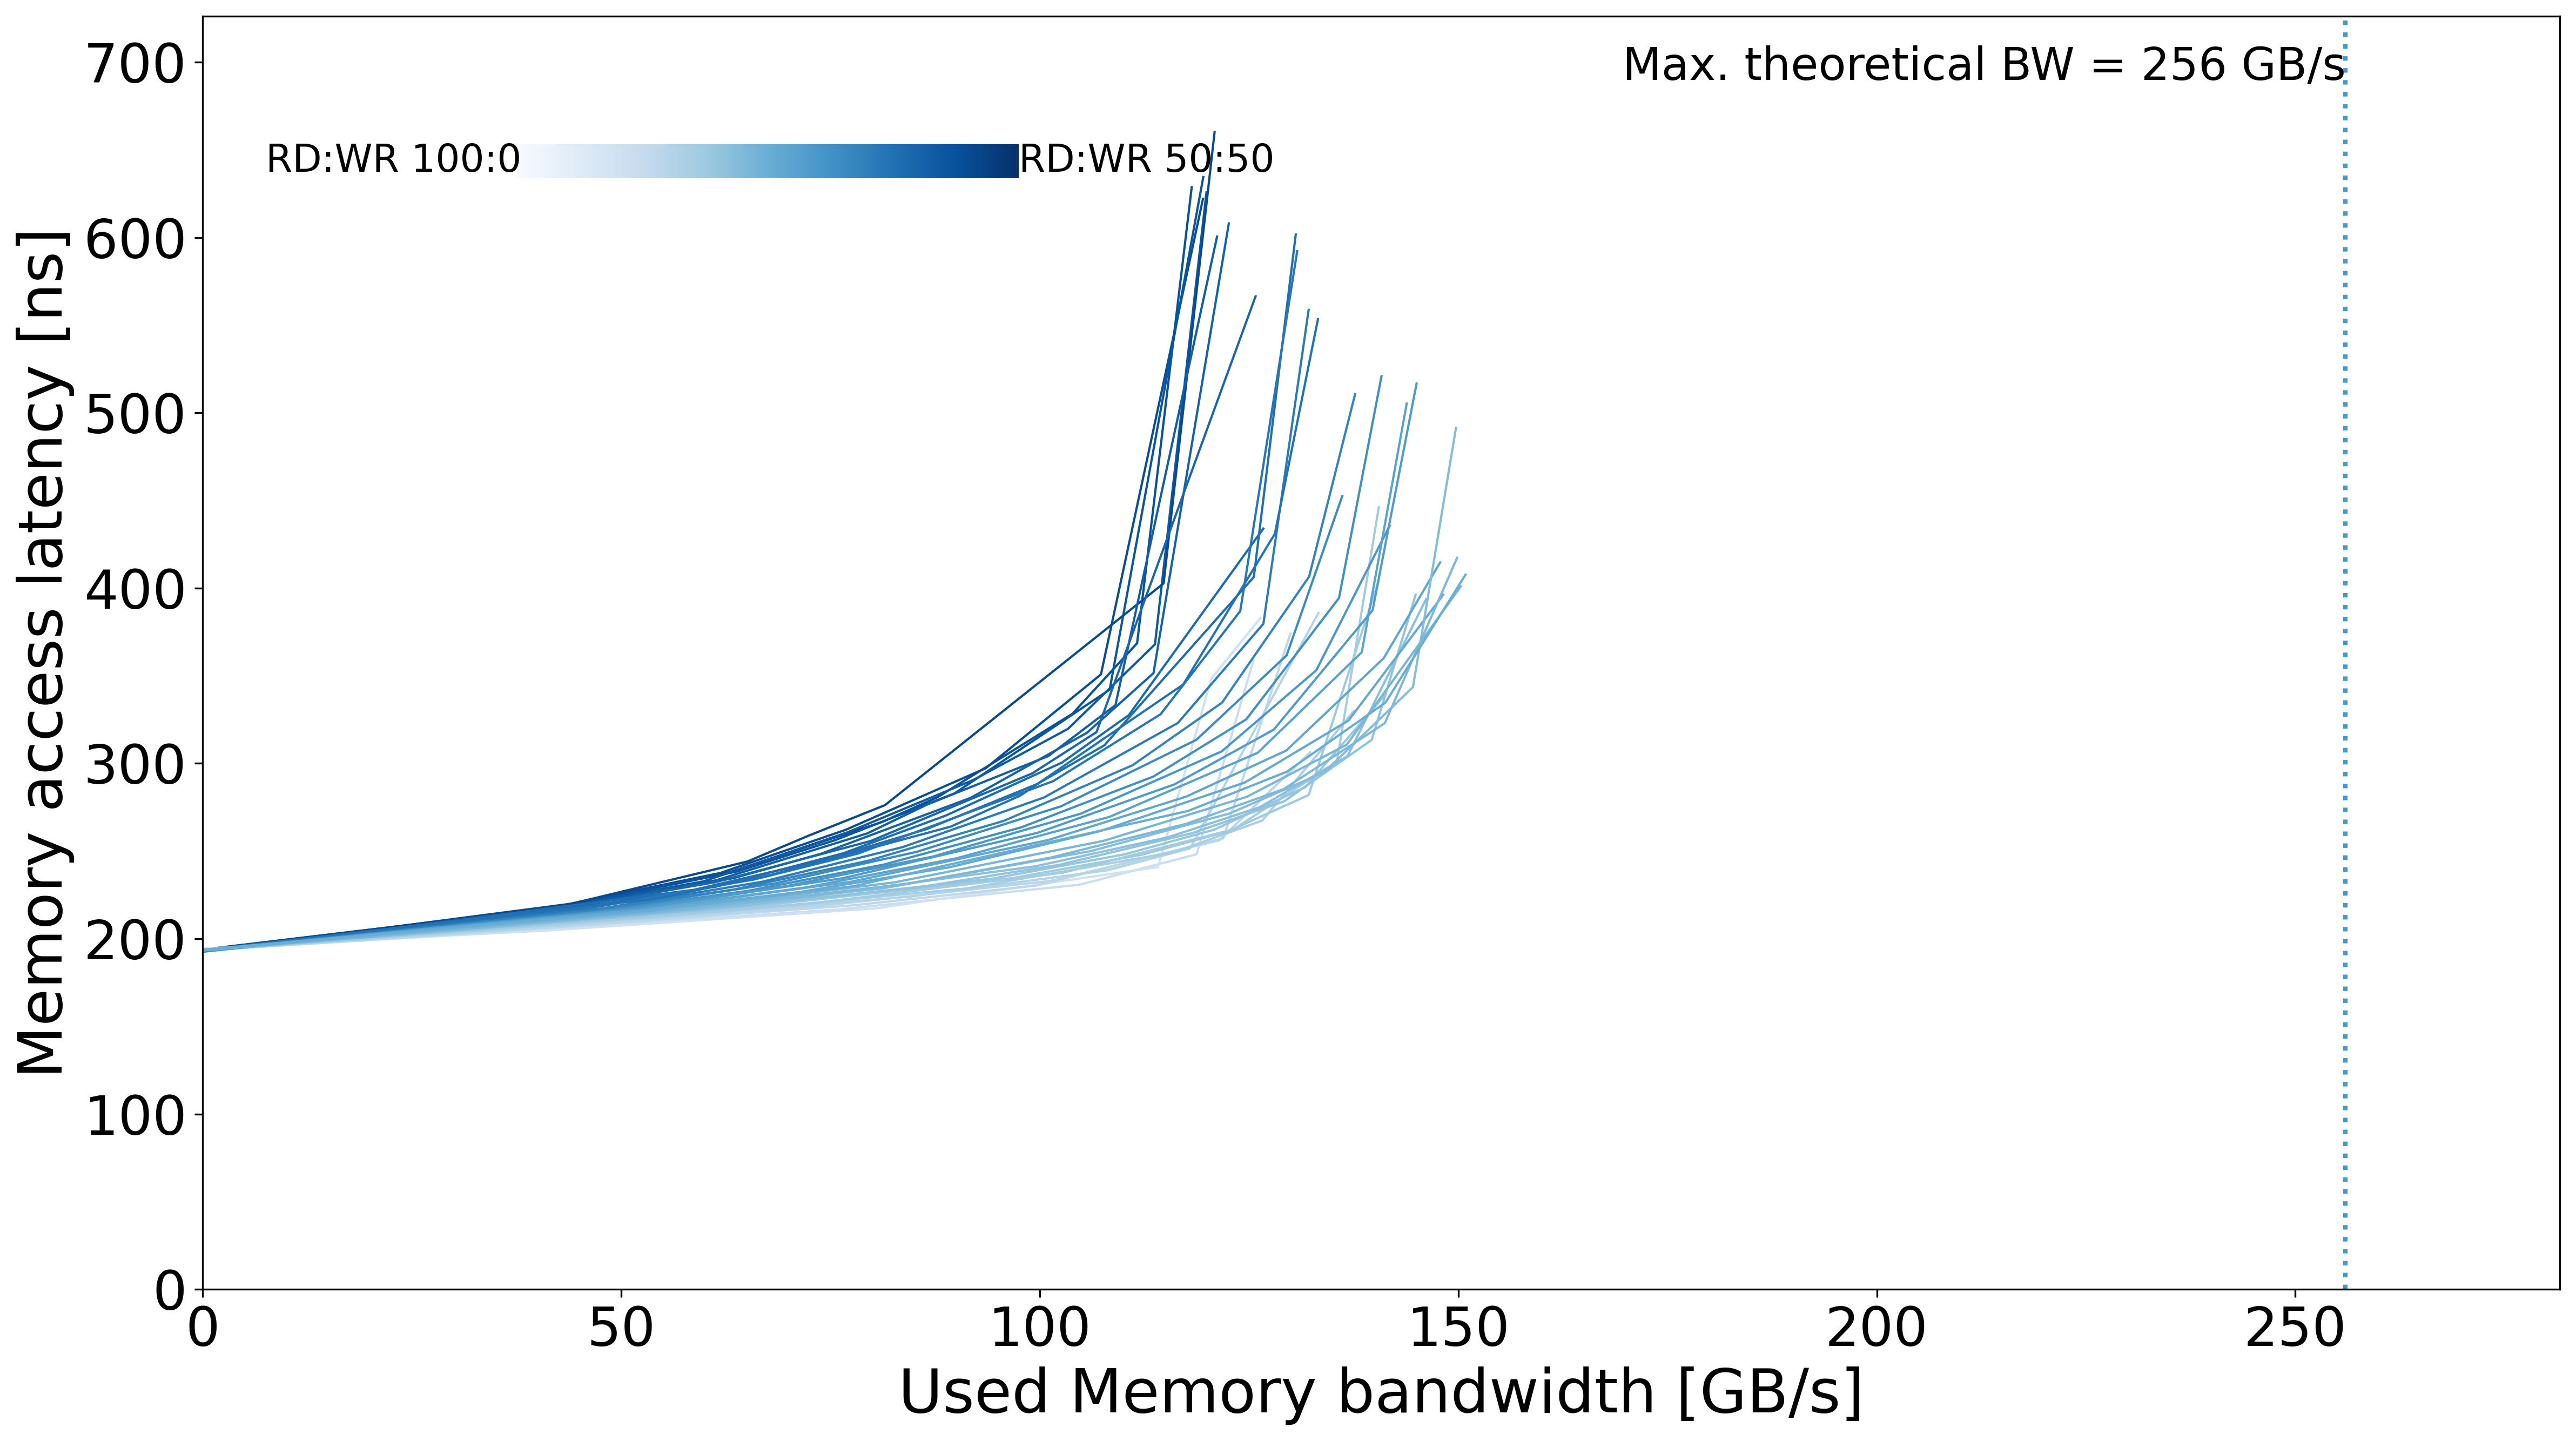

Source data for this figure (header and first rows):
read_pct_rounded, pause, bandwidth_mean, bandwidth_std, rd_percentage_actual_mean, latency_mean, latency_std, bandwidth_smooth, latency_smooth, rw_ratio
56.0, 100000, 0.0, 0.0004031, 0.5589, 193.7, 0.3509, 0.0, 193.7, 56
56.0, 3000, 22.36, 0.03266, 0.5569, 206.5, 0.05994, 22.36, 206.5, 56
56.0, 1500, 44.11, 0.007621, 0.5572, 220, 0.08396, 44.11, 220, 56
56.0, 1000, 65.07, 0.01603, 0.5578, 244, 0.1551, 65.07, 244, 56
56.0, 900.0, 72.39, 0.01918, 0.5603, 258.7, 0.3447, 72.39, 258.7, 56
56.0, 800.0, 81.53, 0.000818, 0.5636, 276.2, 0.3561, 81.53, 276.2, 56
56.0, 550.0, 114.8, 0.0324, 0.5633, 402.7, 0.1565, 114.8, 402.7, 56
56.0, 180.0, 120.9, 2.693, 0.561, 660.2, 3.26, 120.9, 660.2, 56
57.0, 100000, 0.0, 0.004818, 0.5694, 193.7, 0.1445, 0.0, 193.7, 57
57.0, 3000, 21.2, 0.009264, 0.569, 205.9, 0.1167, 21.2, 205.9, 57
57.0, 1500, 41.94, 0.05466, 0.5704, 218, 0.09646, 41.94, 218, 57
57.0, 1000, 61.86, 0.08515, 0.5706, 237.5, 0.07362, 61.86, 237.5, 57
57.0, 800.0, 76.84, 0.03014, 0.5732, 262.1, 0.2711, 76.84, 262.1, 57
57.0, 700.0, 93.57, 0.0489, 0.5688, 297.3, 0.1148, 93.57, 297.3, 57
57.0, 600.0, 107.3, 0.02034, 0.5678, 350.8, 0.111, 107.3, 350.8, 57
57.0, 180.0, 119.5, 0.03701, 0.5716, 622, 0.3622, 119.5, 622, 57
58.0, 200000, 0.0, 0.08017, 0.5797, 193.1, 0.2076, 0.0, 193.1, 58
58.0, 3000, 21.72, 0.7606, 0.5803, 205.9, 0.329, 21.72, 205.9, 58
58.0, 1500, 42.78, 1.557, 0.581, 218.2, 1.159, 42.78, 218.2, 58
58.0, 1000, 63.08, 2.335, 0.5815, 238.1, 3.268, 63.08, 238.1, 58
58.0, 800.0, 81.16, 0.03229, 0.5813, 266.5, 0.09436, 81.16, 266.5, 58
58.0, 700.0, 87.79, 0.01683, 0.5768, 280.7, 0.2344, 87.79, 280.7, 58
58.0, 600.0, 103.9, 2.709, 0.5812, 328.3, 9.636, 103.9, 328.3, 58
58.0, 550.0, 111.6, 2.618, 0.5795, 368.5, 14.04, 111.6, 368.5, 58
58.0, 340.0, 118.2, 0.02394, 0.5782, 628.6, 0.247, 118.2, 628.6, 58
59.0, 200000, 0.0, 0.02115, 0.5903, 193.5, 0.2185, 0.0, 193.5, 59
59.0, 3000, 22.07, 0.006001, 0.5894, 206.2, 0.03831, 22.07, 206.2, 59
59.0, 1500, 43.34, 0.01117, 0.5893, 218.6, 0.3623, 43.34, 218.6, 59
59.0, 1000, 63.81, 0.02918, 0.5894, 238.3, 0.1649, 63.81, 238.3, 59
59.0, 800.0, 75.58, 0.04894, 0.5859, 256.2, 0.1607, 75.58, 256.2, 59
59.0, 700.0, 89.84, 3.194, 0.5889, 282.9, 7.565, 89.84, 282.9, 59
59.0, 550.0, 108.4, 0.0243, 0.5946, 342.1, 0.4297, 108.4, 342.1, 59
59.0, 260.0, 119.6, 0.007456, 0.5912, 634.4, 0.3191, 119.6, 634.4, 59
60.0, 200000, 0.0, 0.01101, 0.6004, 193.3, 0.1571, 0.0, 193.3, 60
60.0, 3000, 20.64, 0.01343, 0.5965, 205.2, 0.3361, 20.64, 205.2, 60
60.0, 1500, 40.66, 0.03088, 0.596, 216.1, 0.1128, 40.66, 216.1, 60
60.0, 1000, 59.89, 0.02425, 0.5966, 232.8, 0.04241, 59.89, 232.8, 60
60.0, 800.0, 77.13, 3.148, 0.597, 260.8, 9.374, 77.13, 260.8, 60
60.0, 700.0, 92.09, 0.0445, 0.6018, 290.5, 0.0458, 92.09, 290.5, 60
60.0, 600.0, 103.4, 3.031, 0.5995, 319.7, 10.01, 103.4, 319.7, 60
60.0, 550.0, 113.8, 0.05453, 0.6005, 367.9, 0.4929, 113.8, 367.9, 60
60.0, 300.0, 119.9, 0.1052, 0.6034, 625.8, 0.1341, 119.9, 625.8, 60
61.0, 200000, 0.0, 0.04286, 0.6094, 193.3, 0.2656, 0.0, 193.3, 61
61.0, 3000, 21.62, 0.7252, 0.6093, 205.2, 0.4804, 21.62, 205.2, 61
61.0, 1500, 41.72, 1.509, 0.6104, 216.3, 1.254, 41.72, 216.3, 61
61.0, 1000, 61.43, 2.201, 0.6106, 233.4, 2.874, 61.43, 233.4, 61
61.0, 800.0, 79.42, 0.02436, 0.6118, 260.1, 0.08752, 79.42, 260.1, 61
61.0, 700.0, 86.57, 0.03739, 0.6097, 276.5, 0.2804, 86.57, 276.5, 61
61.0, 600.0, 101, 0.02482, 0.6141, 304.2, 0.1539, 101, 304.2, 61
61.0, 550.0, 109.1, 0.02804, 0.6133, 333.2, 0.4614, 109.1, 333.2, 61
61.0, 340.0, 121.2, 1.156, 0.6076, 600.5, 15.38, 121.2, 600.5, 61
62.0, 200000, 0.0, 0.01709, 0.6211, 193.2, 0.1115, 0.0, 193.2, 62
62.0, 3000, 21.31, 0.7224, 0.6206, 205.1, 0.4051, 21.31, 205.1, 62
62.0, 1500, 43.11, 0.08577, 0.6239, 216.9, 0.1048, 43.11, 216.9, 62
62.0, 1000, 63.48, , 0.6248, 234.6, 0.04703, 63.48, 234.6, 62
62.0, 800.0, 73.92, 0.03612, 0.6181, 248.5, 0.054, 73.92, 248.5, 62
62.0, 700.0, 91.8, 0.04937, 0.6189, 280.4, 0.1811, 91.8, 280.4, 62
62.0, 600.0, 105.6, 0.02757, 0.6195, 317.4, 0.126, 105.6, 317.4, 62
62.0, 550.0, 113.6, 0.0198, 0.6181, 351.5, 0.07376, 113.6, 351.5, 62
62.0, 300.0, 122.6, 0.2607, 0.6206, 608, 6.497, 122.6, 608, 62
... 238 more rows
